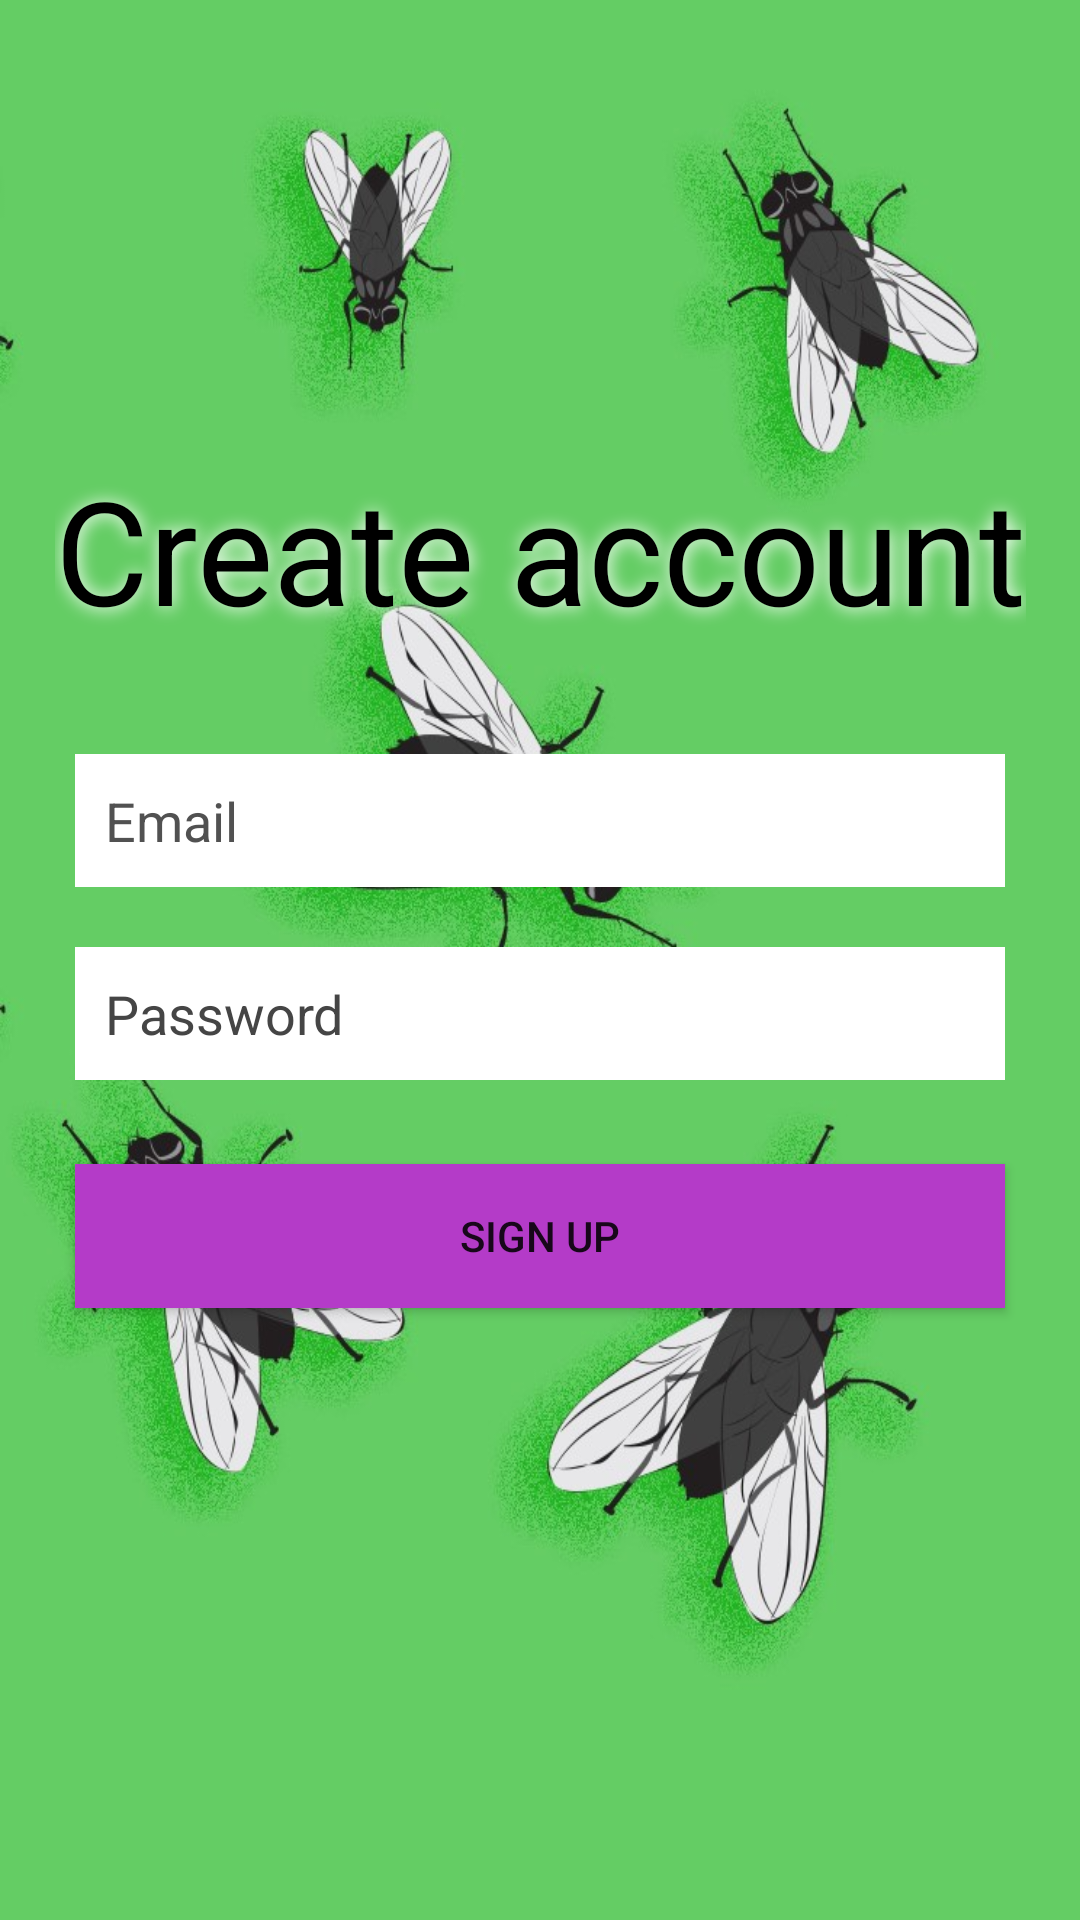

Android layout source for this screen:
<!-- AndroidManifest.xml: application theme Theme.FliesInfestation -->
<!-- res/layout/activity_sign_up.xml -->
<?xml version="1.0" encoding="utf-8"?>
<androidx.constraintlayout.widget.ConstraintLayout xmlns:android="http://schemas.android.com/apk/res/android"
    xmlns:app="http://schemas.android.com/apk/res-auto"
    xmlns:tools="http://schemas.android.com/tools"
    android:layout_width="match_parent"
    android:layout_height="match_parent"
    tools:context=".SignUp"
    android:background="@drawable/fliesbackground">

    <EditText
        android:id="@+id/sign_up_email"
        android:layout_width="0dp"
        android:layout_height="wrap_content"
        android:layout_marginStart="25dp"
        android:layout_marginEnd="25dp"
        android:layout_marginBottom="20dp"
        android:background="#FFFFFF"
        android:ems="10"
        android:hint="Email"
        android:inputType="textEmailAddress"
        android:padding="10dp"
        android:textColor="#000000"
        android:textColorHint="#515151"
        app:layout_constraintBottom_toTopOf="@+id/sign_up_password"
        app:layout_constraintEnd_toEndOf="parent"
        app:layout_constraintHorizontal_bias="0.0"
        app:layout_constraintStart_toStartOf="parent" />

    <Button
        android:id="@+id/sign_up_btn"
        android:layout_width="0dp"
        android:layout_height="wrap_content"
        android:layout_marginStart="25dp"
        android:layout_marginEnd="25dp"
        android:layout_marginBottom="204dp"
        android:background="@color/btn_purple"
        android:text="Sign Up"
        app:layout_constraintBottom_toBottomOf="parent"
        app:layout_constraintEnd_toEndOf="parent"
        app:layout_constraintHorizontal_bias="0.0"
        app:layout_constraintStart_toStartOf="parent" />

    <EditText
        android:id="@+id/sign_up_password"
        android:layout_width="0dp"
        android:layout_height="wrap_content"
        android:layout_marginStart="25dp"
        android:layout_marginEnd="25dp"
        android:layout_marginBottom="28dp"
        android:background="#FFFFFF"
        android:ems="10"
        android:hint="Password"
        android:inputType="textPassword"
        android:padding="10dp"
        android:textColor="#000000"
        android:textColorHint="#454545"
        app:layout_constraintBottom_toTopOf="@+id/sign_up_btn"
        app:layout_constraintEnd_toEndOf="parent"
        app:layout_constraintHorizontal_bias="0.0"
        app:layout_constraintStart_toStartOf="parent" />

    <TextView
        android:id="@+id/signUpHeader"
        android:layout_width="wrap_content"
        android:layout_height="wrap_content"
        android:layout_marginBottom="36dp"
        android:shadowColor="#FFFFFF"
        android:shadowDx="1"
        android:shadowDy="1"
        android:shadowRadius="15"
        android:text="Create account"
        android:textColor="#000000"
        android:textSize="48sp"
        app:layout_constraintBottom_toTopOf="@+id/sign_up_email"
        app:layout_constraintEnd_toEndOf="parent"
        app:layout_constraintStart_toStartOf="parent" />

</androidx.constraintlayout.widget.ConstraintLayout>
<!-- resources referenced by this layout -->
<resources>
  <color name="btn_purple">#B43BC8</color>
  <!-- drawable fliesbackground: jpg bitmap (drawable, 111621 bytes) -->
  <style name="Theme.FliesInfestation" parent="Theme.MaterialComponents.DayNight.DarkActionBar">
          
          <item name="colorPrimary">@color/purple_500</item>
          <item name="colorPrimaryVariant">@color/purple_700</item>
          <item name="colorOnPrimary">@color/white</item>
          
          <item name="colorSecondary">@color/teal_200</item>
          <item name="colorSecondaryVariant">@color/teal_700</item>
          <item name="colorOnSecondary">@color/black</item>
          
          <item name="android:statusBarColor">?attr/colorPrimaryVariant</item>
          
      </style>
  <color name="purple_500">#FF6200EE</color>
  <color name="purple_700">#FF3700B3</color>
  <color name="white">#FFFFFFFF</color>
  <color name="teal_200">#FF03DAC5</color>
  <color name="teal_700">#FF018786</color>
  <color name="black">#FF000000</color>
</resources>
